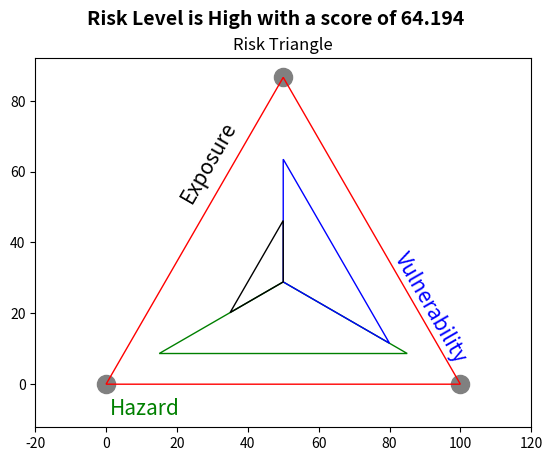

Source code (Python):
import math
import numpy as np
import matplotlib.pyplot as plt

# calculate_area: this function is used to calculate the risk areas based on the fuzzy function results and multi-
# criteria calculations of data in the three risk categories.
# The code is not optimised, the construction of the three triangles could be rewritten as one function, but for the
# purpose of the prototype left in the main program.

def calculate_area(line1, line2, line3):
    # Three sides of the triangle is a, b and c:
    a = float(line1)
    b = float(line2)
    c = float(line3)

    # calculate the semi-perimeter
    s = (a + b + c) / 2

    # calculate the area
    area = (s * (s - a) * (s - b) * (s - c)) ** 0.5
    return area


# create the risk triangle
A = [0, 0]
B = [100, 0]
AB = 100
Ab = AB / 2
c1 = math.tan(60 * math.pi / 180) * Ab
o1 = math.tan(30 * math.pi / 180) * Ab  # Origin point
C = [50, c1]

OriginPoint = [Ab, o1]
LineAO = Ab / math.cos(30 * math.pi / 180)
# print(LineAO)

X = np.array([A, B, C])
Y = ['red', 'red', 'red']
risk_triangle = calculate_area(AB, AB, AB)

# Set the risk level for each edge, hard coded for now, but linked to the previous step when the country levels are
# calculated
LineAB = 70    # Hazard
LineBC = 60    # Vulnerability
LineCA = 30    # Exposure

# Set the Hazard Triangle based on %
HazardRatio = LineAB / AB
AA2 = (AB / 2) - ((AB * HazardRatio) / 2)
aa2 = (1 - HazardRatio) * o1
HPa = [AA2, aa2]
BB2 = (AB / 2) + ((AB * HazardRatio) / 2)
HPb = [BB2, aa2]

hazard_triangleX = np.array([HPa, HPb, OriginPoint])
hazard_triangleY = ['green', 'grey', 'grey']
A2O = LineAO * HazardRatio
hazard_triangle = calculate_area(LineAB, A2O, A2O)

# Set the Vulnerability Triangle based on %
VulnRatio = LineBC / AB
CC2 = (AB / 2)
cc2 = (VulnRatio * LineAO) + o1
VPa = [CC2, cc2]
aa2 = (1 - VulnRatio) * o1
BB2 = (AB / 2) + ((AB * VulnRatio) / 2)
VPb = [BB2, aa2]

vuln_triangleX = np.array([VPa, VPb, OriginPoint])
vuln_triangleY = ['blue', 'grey', 'grey']
A2O = LineAO * VulnRatio
vuln_triangle = calculate_area(LineBC, A2O, A2O)

# Set the Exposure Triangle based on %
ExpRatio = LineCA / AB
AA2 = (AB / 2) - ((AB * ExpRatio) / 2)
aa2 = (1 - ExpRatio) * o1
EPa = [AA2, aa2]
CC2 = (AB / 2)
cc2 = (ExpRatio * LineAO) + o1
EPb = [CC2, cc2]

exp_triangleX = np.array([EPa, EPb, OriginPoint])
exp_triangleY = ['black', 'grey', 'grey']
A2O = LineAO * ExpRatio
exp_triangle = calculate_area(LineCA, A2O, A2O)

# Calculate the country risk as:
# RISK  = R(H*E) + R(E*V) + R(H*V)
#       = 2083333,333 + 2083333,333 + 2083333,333 = 6250000
#       + R(1443,375673 * 1443,375673)

RiskHE = hazard_triangle * exp_triangle
RiskEV = exp_triangle * vuln_triangle
RiskHV = hazard_triangle * vuln_triangle
RISK = RiskEV + RiskHE + RiskHV
RiskRatio = RISK / 6250000
print(RiskRatio)

# Calculate the Risk Score
# = IF(RiskRatio<0,001;0,01;14,47648273*LN(RiskRatio) + 100)
# Expressing the Vaccination Risk is possible as risk ratio, but is  not very useful because the risk ratios are small
# for most combinations.
# Better is to rescale the ratio to a score using the function above, with the scoring it is possible to apply a
# classification as well (five classes in steps of 20)
if RiskRatio <= 0.001:
    RiskScore = 1
else:
    RiskScore = 14.47648273 * math.log(RiskRatio) + 100

RiskScore = int(RiskScore*1000)/1000

print(RiskScore)
if RiskScore > 80:
    RiskClass = "Very High"
elif RiskScore > 60:
    RiskClass = "High"
elif RiskScore > 40:
    RiskClass = "Elevated"
elif RiskScore > 20:
    RiskClass = "Low"
else:
    RiskClass = "Normal"

# plot the figure
plt.figure()
plt.title('Risk Triangle')
plt.suptitle('Risk Level is {} with a score of {}'.format(RiskClass, RiskScore), fontsize=14, fontweight='bold')
plt.text(1, -10, 'Hazard',
         verticalalignment='bottom', horizontalalignment='left',
         color='green', fontsize=15)
plt.text(80, 5, 'Vulnerability',
         verticalalignment='bottom', horizontalalignment='left',
         color='blue', fontsize=15,
         rotation=-60)
plt.text(20, 50, 'Exposure',
         verticalalignment='bottom', horizontalalignment='left',
         color='black', fontsize=15,
         rotation=60)

plt.scatter(X[:, 0], X[:, 1], s=170, color='grey')

t1 = plt.Polygon(X[:3, :], facecolor="none", edgecolor=Y[0])
plt.gca().add_patch(t1)

t2 = plt.Polygon(hazard_triangleX[:6, :], facecolor="none", edgecolor=hazard_triangleY[0])
plt.gca().add_patch(t2)

t3 = plt.Polygon(vuln_triangleX[:6, :], facecolor="none", edgecolor=vuln_triangleY[0])
plt.gca().add_patch(t3)

t4 = plt.Polygon(exp_triangleX[:6, :], facecolor="none", edgecolor=exp_triangleY[0])
plt.gca().add_patch(t4)

plt.gca().set_xbound(-20, 120)
plt.gca().set_ybound(-20, 100)
plt.gca().set_aspect('equal', 'datalim')

plt.show()


